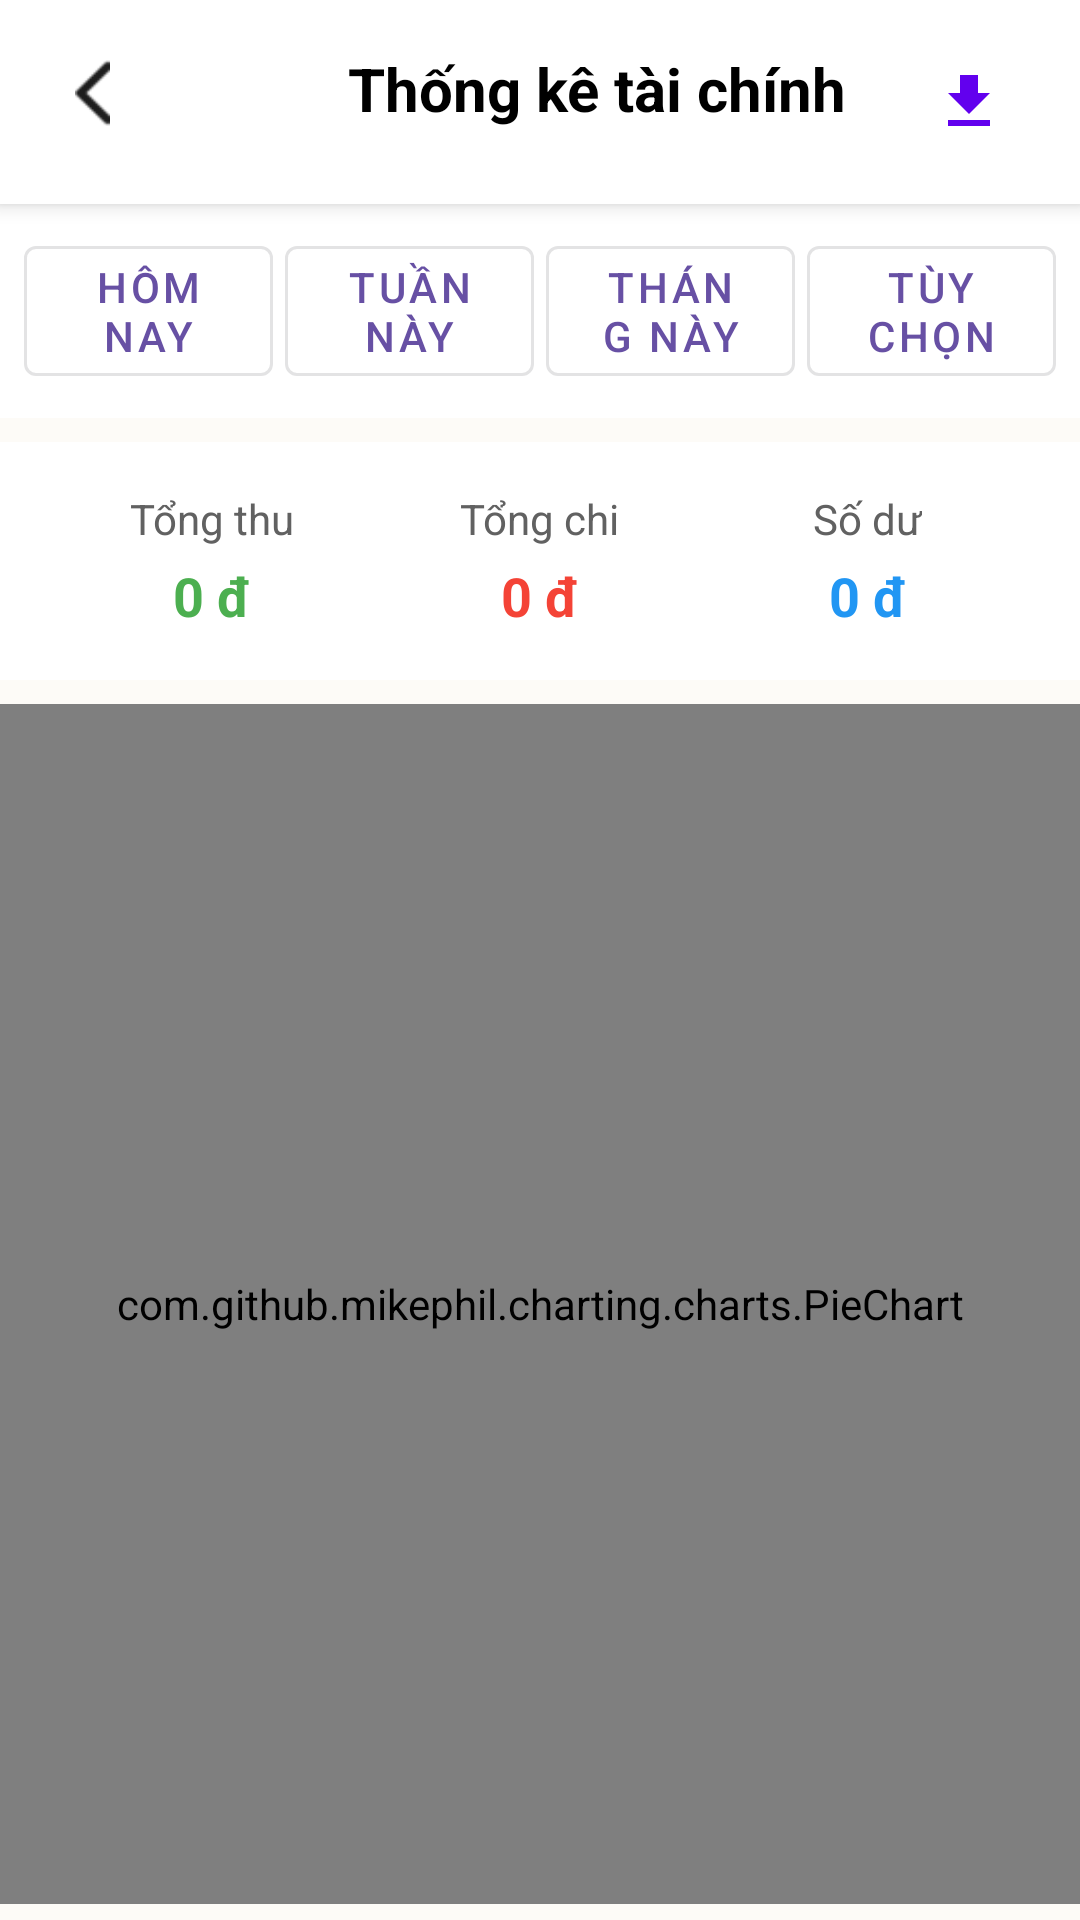

The Android layout XML behind this screen, and the referenced resources:
<!-- AndroidManifest.xml: application theme Theme.N03_QuanLyChiTieu -->
<!-- res/layout/activity_financial_report.xml -->
<?xml version="1.0" encoding="utf-8"?>
<LinearLayout xmlns:android="http://schemas.android.com/apk/res/android"
    xmlns:app="http://schemas.android.com/apk/res-auto"
    xmlns:tools="http://schemas.android.com/tools"
    android:layout_width="match_parent"
    android:layout_height="match_parent"
    android:orientation="vertical"
    android:background="@color/lotion"
    android:fitsSystemWindows="true">

    
    <LinearLayout
        android:layout_width="match_parent"
        android:layout_height="wrap_content"
        android:orientation="horizontal"
        android:padding="16dp"
        android:background="@color/white"
        android:elevation="4dp">

        
        <ImageButton
            android:id="@+id/btn_back_report"
            android:layout_width="30dp"
            android:layout_height="30dp"
            android:padding="4dp"
            android:src="@drawable/icreturn"
            android:scaleType="centerInside"
            android:layout_marginRight="70dp"
            android:background="?attr/selectableItemBackgroundBorderless" />

        <TextView
            android:id="@+id/test"
            android:layout_width="wrap_content"
            android:layout_height="wrap_content"
            android:text="Thống kê tài chính"
            android:textSize="20sp"
            android:textStyle="bold"
            android:textColor="@color/black"
            android:layout_weight="1"/>

        <LinearLayout
            android:layout_width="wrap_content"
            android:layout_height="wrap_content"
            android:orientation="horizontal">

            <ImageButton
                android:id="@+id/btn_download"
                android:layout_width="36dp"
                android:layout_height="36dp"
                android:layout_marginEnd="3dp"
                android:background="?attr/selectableItemBackground"
                android:src="@drawable/id_download"
                android:contentDescription="Tải báo cáo"/>
        </LinearLayout>
    </LinearLayout>

    
    <LinearLayout
        android:layout_width="match_parent"
        android:layout_height="wrap_content"
        android:orientation="horizontal"
        android:background="@color/white"
        android:padding="8dp">

        <com.google.android.material.button.MaterialButton
            android:id="@+id/btn_today"
            style="@style/Widget.MaterialComponents.Button.OutlinedButton"
            android:layout_width="0dp"
            android:layout_height="wrap_content"
            android:layout_weight="1"
            android:layout_marginEnd="4dp"
            android:text="Hôm nay"/>

        <com.google.android.material.button.MaterialButton
            android:id="@+id/btn_week"
            style="@style/Widget.MaterialComponents.Button.OutlinedButton"
            android:layout_width="0dp"
            android:layout_height="wrap_content"
            android:layout_weight="1"
            android:layout_marginEnd="4dp"
            android:text="Tuần này"/>

        <com.google.android.material.button.MaterialButton
            android:id="@+id/btn_month"
            style="@style/Widget.MaterialComponents.Button.OutlinedButton"
            android:layout_width="0dp"
            android:layout_height="wrap_content"
            android:layout_weight="1"
            android:layout_marginEnd="4dp"
            android:text="Tháng này"/>

        <com.google.android.material.button.MaterialButton
            android:id="@+id/btn_custom"
            style="@style/Widget.MaterialComponents.Button.OutlinedButton"
            android:layout_width="0dp"
            android:layout_height="wrap_content"
            android:layout_weight="1"
            android:text="Tùy chọn"/>
    </LinearLayout>

    
    <LinearLayout
        android:layout_width="match_parent"
        android:layout_height="wrap_content"
        android:orientation="horizontal"
        android:background="@color/white"
        android:padding="16dp"
        android:layout_marginTop="8dp">

        
        <LinearLayout
            android:layout_width="0dp"
            android:layout_height="wrap_content"
            android:layout_weight="1"
            android:orientation="vertical"
            android:gravity="center">

            <TextView
                android:layout_width="wrap_content"
                android:layout_height="wrap_content"
                android:text="Tổng thu"
                android:textColor="#616161"
                android:textSize="14sp"/>

            <TextView
                android:id="@+id/tv_total_income"
                android:layout_width="wrap_content"
                android:layout_height="wrap_content"
                android:layout_marginTop="4dp"
                android:text="0 đ"
                android:textColor="#4CAF50"
                android:textSize="18sp"
                android:textStyle="bold"/>
        </LinearLayout>

        
        <LinearLayout
            android:layout_width="0dp"
            android:layout_height="wrap_content"
            android:layout_weight="1"
            android:orientation="vertical"
            android:gravity="center">

            <TextView
                android:layout_width="wrap_content"
                android:layout_height="wrap_content"
                android:text="Tổng chi"
                android:textColor="#616161"
                android:textSize="14sp"/>

            <TextView
                android:id="@+id/tv_total_expense"
                android:layout_width="wrap_content"
                android:layout_height="wrap_content"
                android:layout_marginTop="4dp"
                android:text="0 đ"
                android:textColor="#F44336"
                android:textSize="18sp"
                android:textStyle="bold"/>
        </LinearLayout>

        
        <LinearLayout
            android:layout_width="0dp"
            android:layout_height="wrap_content"
            android:layout_weight="1"
            android:orientation="vertical"
            android:gravity="center">

            <TextView
                android:layout_width="wrap_content"
                android:layout_height="wrap_content"
                android:text="Số dư"
                android:textColor="#616161"
                android:textSize="14sp"/>

            <TextView
                android:id="@+id/tv_balance"
                android:layout_width="wrap_content"
                android:layout_height="wrap_content"
                android:layout_marginTop="4dp"
                android:text="0 đ"
                android:textColor="#2196F3"
                android:textSize="18sp"
                android:textStyle="bold"/>
        </LinearLayout>
    </LinearLayout>

    
    <com.github.mikephil.charting.charts.PieChart
        android:id="@+id/chart_summary"
        android:layout_width="match_parent"
        android:layout_height="400dp"
        android:layout_marginTop="8dp"
        android:background="@color/white"/>

</LinearLayout>
<!-- resources referenced by this layout -->
<resources>
  <color name="black">#FF000000</color>
  <color name="lotion">#fdfbf7</color>
  <color name="white">#FFFFFFFF</color>
  <!-- drawable icreturn: png bitmap (drawable, 426 bytes) -->
  <!-- drawable id_download (drawable) -->
  <?xml version="1.0" encoding="utf-8"?>
  <vector xmlns:android="http://schemas.android.com/apk/res/android"
      android:width="24dp"
      android:height="24dp"
      android:viewportWidth="24"
      android:viewportHeight="24">
      <path
          android:fillColor="#FF6200EE"
          android:pathData="M19,9h-4V3H9v6H5l7,7 7,-7zM5,18v2h14v-2H5z"/>
  </vector>
  <style name="Theme.N03_QuanLyChiTieu" parent="Base.Theme.N03_QuanLyChiTieu" />
  <style name="Base.Theme.N03_QuanLyChiTieu" parent="Theme.Material3.DayNight.NoActionBar">
          
          
          
          
      </style>
</resources>
